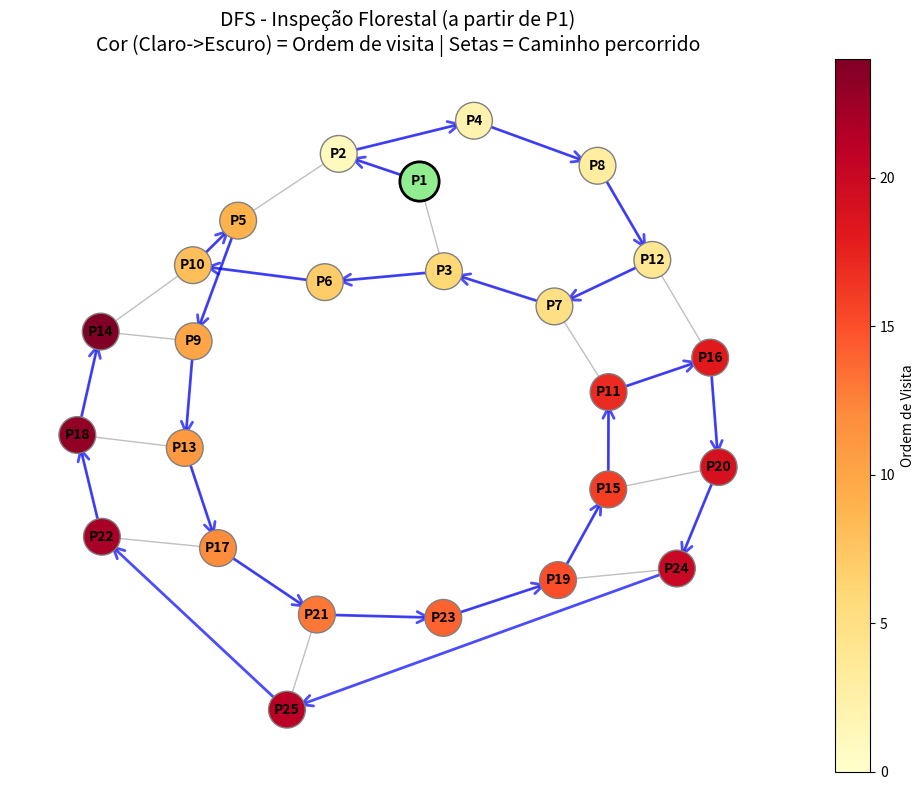

Here is the Python script that generated this plot:
import networkx as nx
import matplotlib.pyplot as plt
import os

# =============================================================================
# DFS - Inspecao de Rede Florestal (25 vertices)
# =============================================================================

def dfs_floresta(grafo, inicio):
    """
    Executa DFS recursivo a partir do vertice 'inicio',
    visitando vizinhos por ordem crescente.
    Retorna a lista com a ordem de visita.
    """
    visitados = []

    def dfs_recursivo(vertice):
        visitados.append(vertice)
        vizinhos = sorted(grafo.get(vertice, []), key=lambda x: int(x[1:]))
        for vizinho in vizinhos:
            if vizinho not in visitados:
                dfs_recursivo(vizinho)

    dfs_recursivo(inicio)
    return visitados


# =============================================================================
# Visualizacao do Grafo
# =============================================================================

def desenhar_dfs(trilhos, ordem, nome_ficheiro):
    G = nx.Graph()
    G.add_edges_from(trilhos)
    
    pos = nx.kamada_kawai_layout(G)
    
    plt.figure(figsize=(10, 8))
    
    # Criar um dicionario de ordem para mapear cores
    ordem_dict = {no: i for i, no in enumerate(ordem)}
    node_colors = [ordem_dict.get(n, -1) for n in G.nodes()]
    
    # Desenhar
    nodes = nx.draw_networkx_nodes(G, pos, node_color=node_colors, cmap=plt.cm.YlOrRd, 
                                 node_size=700, edgecolors='gray')
    nx.draw_networkx_edges(G, pos, alpha=0.5, edge_color='gray')
    nx.draw_networkx_labels(G, pos, font_size=10, font_weight='bold')
    
    # Adicionar setas para indicar o caminho exato do DFS
    caminho_dfs = [(ordem[i], ordem[i+1]) for i in range(len(ordem)-1)]
    
    # Criar um DiGraph temporario so para desenhar as setas do caminho
    G_direcionado = nx.DiGraph()
    G_direcionado.add_edges_from(caminho_dfs)
    nx.draw_networkx_edges(G_direcionado, pos, edgelist=caminho_dfs, edge_color='blue', 
                           width=2.0, alpha=0.7, arrowstyle='->', arrowsize=20)
    
    # Destacar ponto inicial
    if "P1" in G.nodes():
        nx.draw_networkx_nodes(G, pos, nodelist=["P1"], node_color="lightgreen", 
                               node_size=800, edgecolors='black', linewidths=2)

    plt.title("DFS - Inspeção Florestal (a partir de P1)\nCor (Claro->Escuro) = Ordem de visita | Setas = Caminho percorrido", fontsize=14)
    plt.colorbar(nodes, label="Ordem de Visita")
    plt.axis('off')
    plt.tight_layout()
    plt.savefig(nome_ficheiro, dpi=300, bbox_inches='tight')
    plt.close()
    print(f"  Imagem gravada: {nome_ficheiro}")


# =============================================================================
# Dados: Todos os trilhos (arestas) do enunciado
# =============================================================================

trilhos = [
    ("P1", "P2"), ("P1", "P3"),
    ("P2", "P4"), ("P2", "P5"),
    ("P3", "P6"), ("P3", "P7"),
    ("P4", "P8"),
    ("P5", "P9"), ("P5", "P10"),
    ("P6", "P10"),
    ("P7", "P11"), ("P7", "P12"),
    ("P8", "P12"),
    ("P9", "P13"), ("P9", "P14"),
    ("P10", "P14"),
    ("P11", "P15"), ("P11", "P16"),
    ("P12", "P16"),
    ("P13", "P17"), ("P13", "P18"),
    ("P14", "P18"),
    ("P15", "P19"), ("P15", "P20"),
    ("P16", "P20"),
    ("P17", "P21"), ("P17", "P22"),
    ("P18", "P22"),
    ("P19", "P23"), ("P19", "P24"),
    ("P20", "P24"),
    ("P21", "P25"), ("P21", "P23"),
]

# Construir grafo (lista de adjacencia)
grafo_dfs = {}
for u, v in trilhos:
    grafo_dfs.setdefault(u, []).append(v)
    grafo_dfs.setdefault(v, []).append(u)


# =============================================================================
# Programa Principal
# =============================================================================

if __name__ == "__main__":

    # --- Tarefa 1 e 2: Executar DFS e indicar ordem de visita ---
    print("=" * 60)
    print("  TAREFA 1 e 2: DFS a partir de P1 (ordem crescente)")
    print("=" * 60)

    ordem = dfs_floresta(grafo_dfs, "P1")

    print("  Ordem de visita:")
    for i, vertice in enumerate(ordem):
        print(f"    {i + 1:2d}. {vertice}")

    print(f"\n  Total de vertices visitados: {len(ordem)} de 25")
    print("=" * 60)

    # --- Tarefa 3: Verificar se o grafo e conexo ---
    print("\n" + "=" * 60)
    print("  TAREFA 3: Verificacao de conexidade")
    print("=" * 60)

    is_conexo = len(ordem) == 25

    if is_conexo:
        print("  O grafo E CONEXO.")
        print("  Todos os 25 pontos de vigilancia foram visitados.")
        print("  Existe caminho entre quaisquer dois pontos.")
    else:
        print(f"  O grafo NAO E CONEXO.")
        print(f"  Apenas {len(ordem)} de 25 pontos foram alcancados.")
        todos = set(f"P{i}" for i in range(1, 26))
        nao_visitados = sorted(todos - set(ordem), key=lambda x: int(x[1:]))
        print(f"  Pontos nao alcancados: {', '.join(nao_visitados)}")

    # Gerar imagem
    desenhar_dfs(trilhos, ordem, "parte3_dfs.png")

    print("=" * 60)
